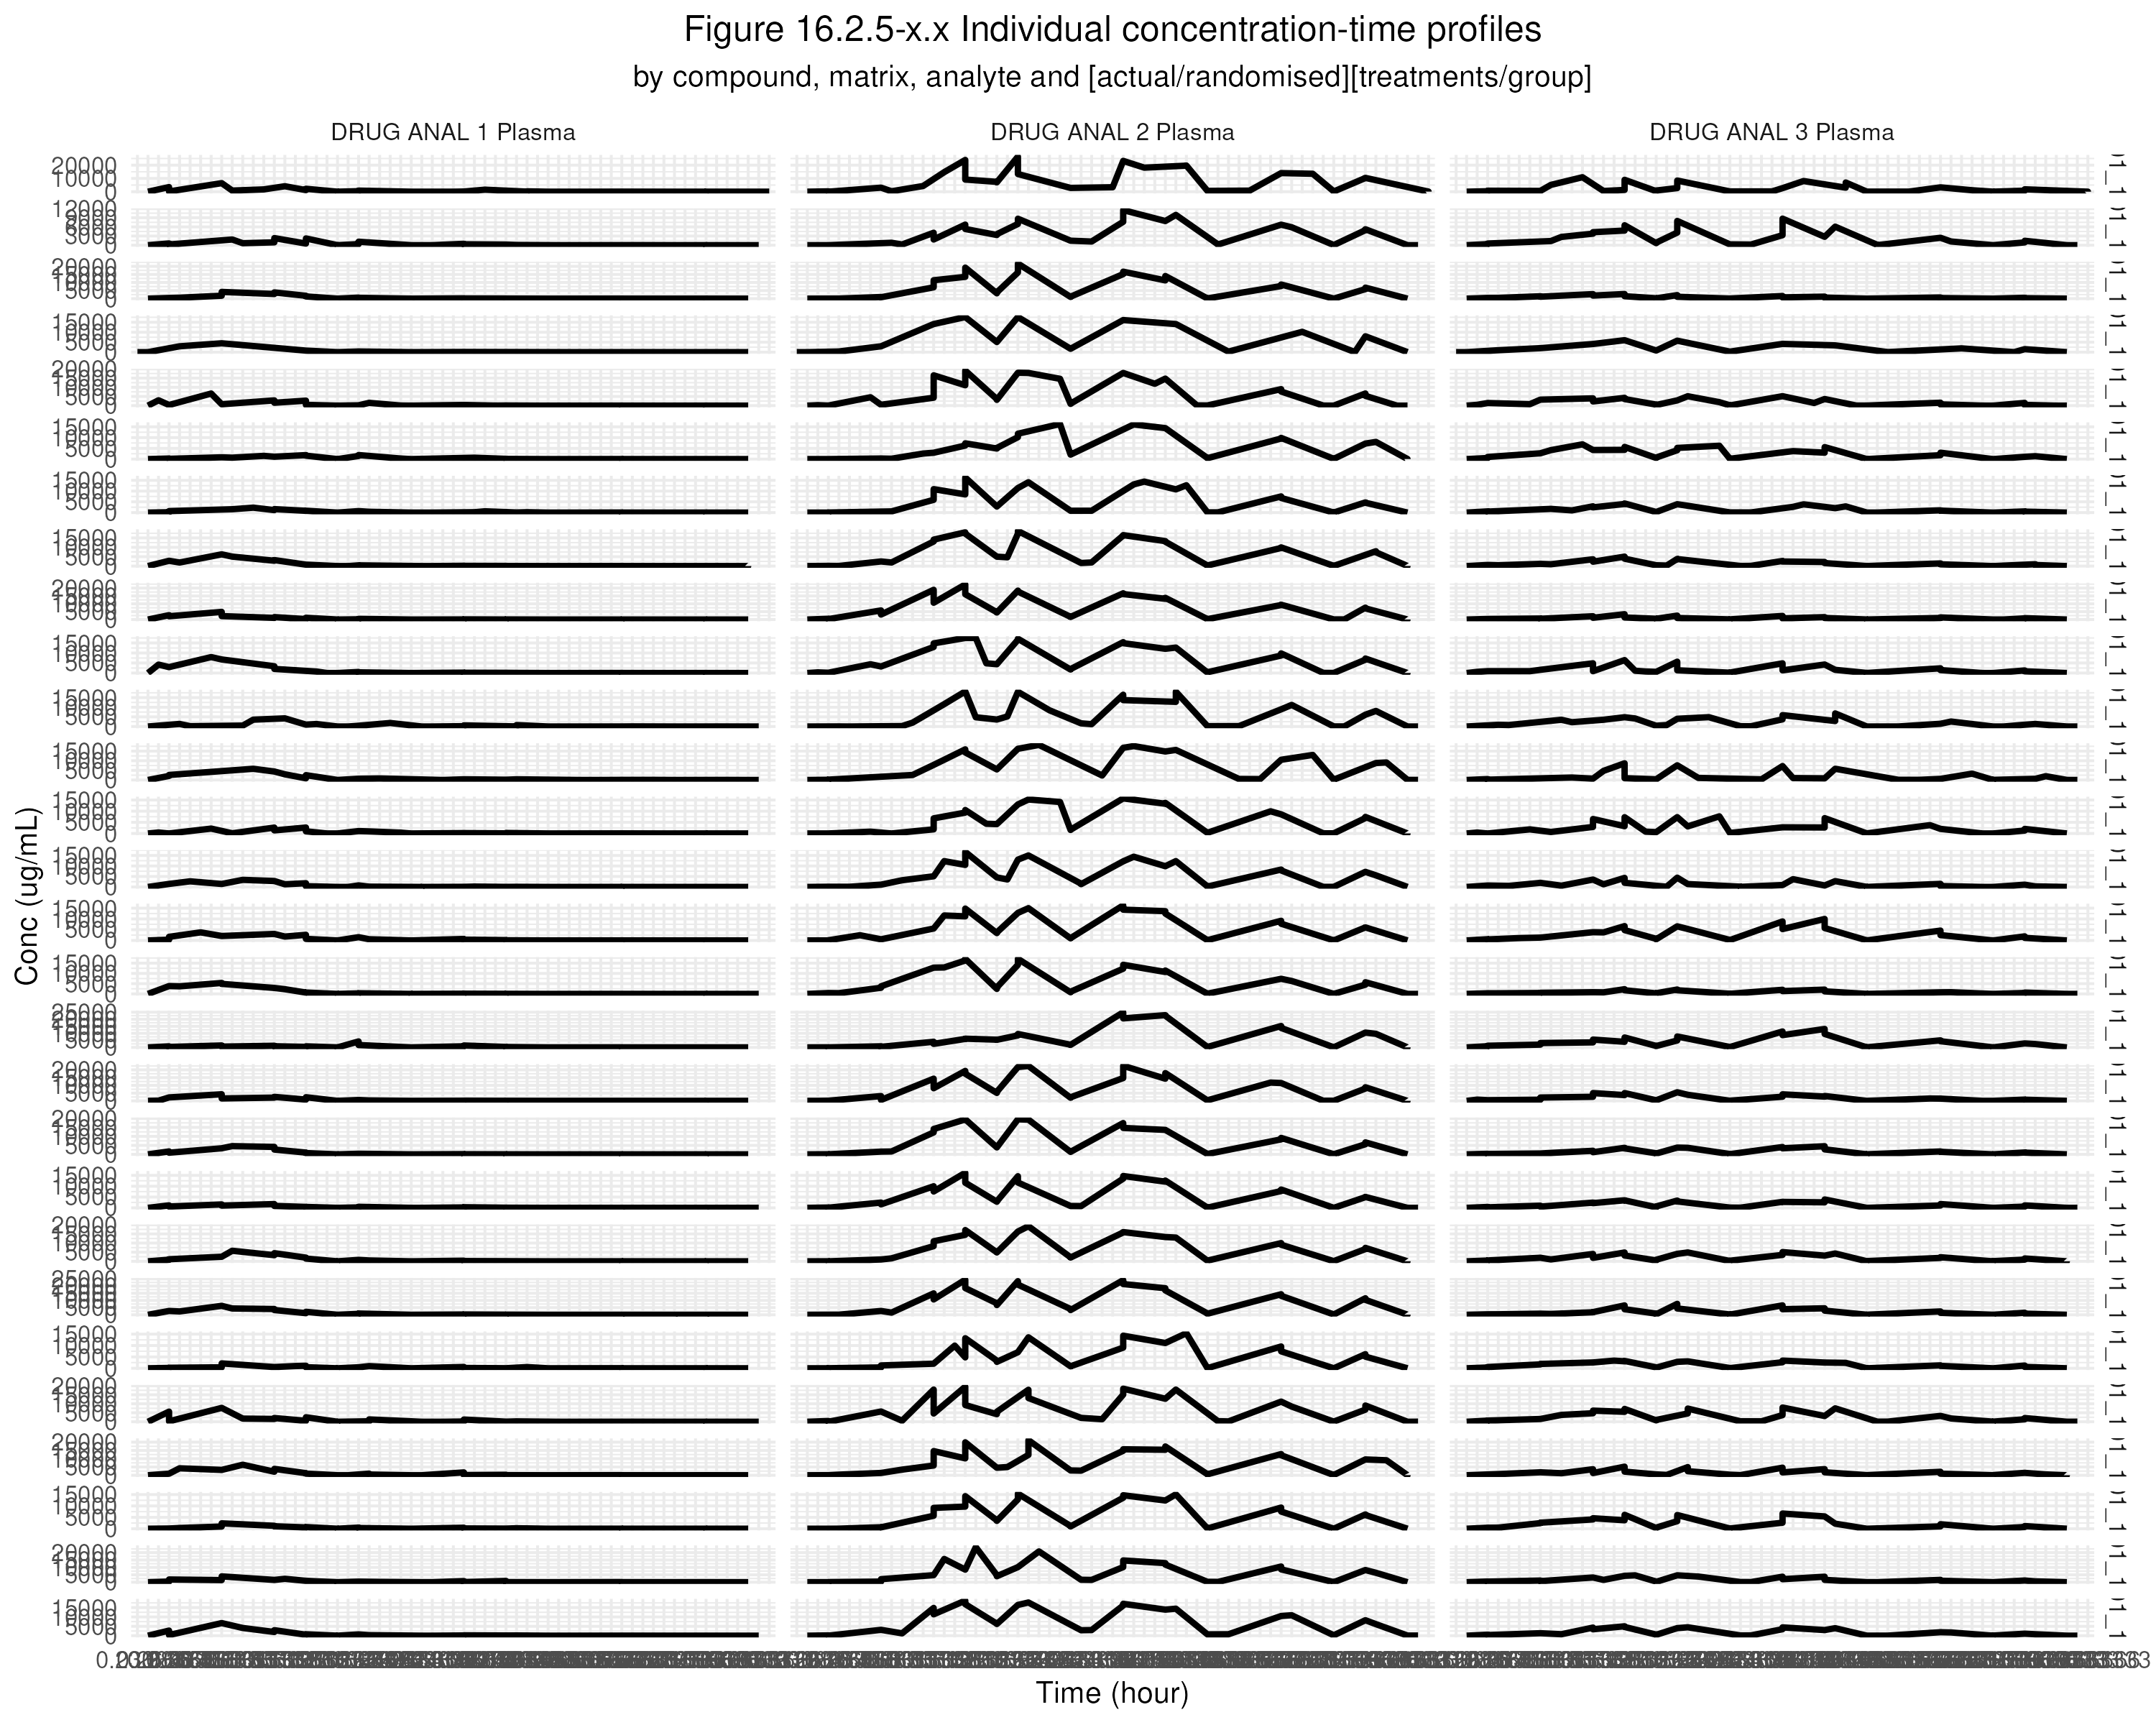

The file beside this chart, header and first rows:
studyid, usubjid, subjid, siteid, origsite, pcseq, pcrefid, dosrefid, pctestcd, pctest, pctestn, pctestl, pccat, pccatn, pccatl, pccats, pcscat, pcscatn, pcscatl, pcorres, pcorresn, pcorresu, pcstresc, pcstresn
Study001, Study001_1001001, 1001001, 1001, 0, 2303, 101, 1, ANAL1, ANAL1, 15, ANAL1, ANALYTE, 1, Analyte, ANALY, GENERAL, 0, General, 0, 0, ng/mL, 0, 0
Study001, Study001_1001001, 1001001, 1001, 0, 2348, 116, 2, ANAL1, ANAL1, 15, ANAL1, ANALYTE, 1, Analyte, ANALY, GENERAL, 0, General, 0, 0, ng/mL, 0, 0
Study001, Study001_1001001, 1001001, 1001, 0, 2306, 102, 1, ANAL1, ANAL1, 15, ANAL1, ANALYTE, 1, Analyte, ANALY, GENERAL, 0, General, 3470, 3470, ng/mL, 3470, 3470
Study001, Study001_1001001, 1001001, 1001, 0, 2351, 117, 2, ANAL1, ANAL1, 15, ANAL1, ANALYTE, 1, Analyte, ANALY, GENERAL, 0, General, 203, 203, ng/mL, 203, 203
Study001, Study001_1001001, 1001001, 1001, 0, 2309, 103, 1, ANAL1, ANAL1, 15, ANAL1, ANALYTE, 1, Analyte, ANALY, GENERAL, 0, General, 6440, 6440, ng/mL, 6440, 6440
Study001, Study001_1001001, 1001001, 1001, 0, 2354, 118, 2, ANAL1, ANAL1, 15, ANAL1, ANALYTE, 1, Analyte, ANALY, GENERAL, 0, General, 851, 851, ng/mL, 851, 851
Study001, Study001_1001001, 1001001, 1001, 0, 2357, 119, 2, ANAL1, ANAL1, 15, ANAL1, ANALYTE, 1, Analyte, ANALY, GENERAL, 0, General, 1730, 1730, ng/mL, 1730, 1730
Study001, Study001_1001001, 1001001, 1001, 0, 2312, 104, 1, ANAL1, ANAL1, 15, ANAL1, ANALYTE, 1, Analyte, ANALY, GENERAL, 0, General, 4110, 4110, ng/mL, 4110, 4110
Study001, Study001_1001001, 1001001, 1001, 0, 2315, 105, 1, ANAL1, ANAL1, 15, ANAL1, ANALYTE, 1, Analyte, ANALY, GENERAL, 0, General, 1210, 1210, ng/mL, 1210, 1210
Study001, Study001_1001001, 1001001, 1001, 0, 2360, 120, 2, ANAL1, ANAL1, 15, ANAL1, ANALYTE, 1, Analyte, ANALY, GENERAL, 0, General, 2190, 2190, ng/mL, 2190, 2190
Study001, Study001_1001001, 1001001, 1001, 0, 2333, 111, 1, ANAL1, ANAL1, 15, ANAL1, ANALYTE, 1, Analyte, ANALY, GENERAL, 0, General, 2.12, 2.12, ng/mL, 2.12, 2.12
Study001, Study001_1001001, 1001001, 1001, 0, 2378, 126, 2, ANAL1, ANAL1, 15, ANAL1, ANALYTE, 1, Analyte, ANALY, GENERAL, 0, General, 2.11, 2.11, ng/mL, 2.11, 2.11
Study001, Study001_1001001, 1001001, 1001, 0, 2318, 106, 1, ANAL1, ANAL1, 15, ANAL1, ANALYTE, 1, Analyte, ANALY, GENERAL, 0, General, 400, 400, ng/mL, 400, 400
Study001, Study001_1001001, 1001001, 1001, 0, 2363, 121, 2, ANAL1, ANAL1, 15, ANAL1, ANALYTE, 1, Analyte, ANALY, GENERAL, 0, General, 813, 813, ng/mL, 813, 813
Study001, Study001_1001001, 1001001, 1001, 0, 2381, 127, 2, ANAL1, ANAL1, 15, ANAL1, ANALYTE, 1, Analyte, ANALY, GENERAL, 0, General, 0, 0, ng/mL, 0, 0
Study001, Study001_1001001, 1001001, 1001, 0, 2336, 112, 1, ANAL1, ANAL1, 15, ANAL1, ANALYTE, 1, Analyte, ANALY, GENERAL, 0, General, 0, 0, ng/mL, 0, 0
Study001, Study001_1001001, 1001001, 1001, 0, 2321, 107, 1, ANAL1, ANAL1, 15, ANAL1, ANALYTE, 1, Analyte, ANALY, GENERAL, 0, General, 128, 128, ng/mL, 128, 128
Study001, Study001_1001001, 1001001, 1001, 0, 2366, 122, 2, ANAL1, ANAL1, 15, ANAL1, ANALYTE, 1, Analyte, ANALY, GENERAL, 0, General, 1520, 1520, ng/mL, 1520, 1520
Study001, Study001_1001001, 1001001, 1001, 0, 2324, 108, 1, ANAL1, ANAL1, 15, ANAL1, ANALYTE, 1, Analyte, ANALY, GENERAL, 0, General, 62.4, 62.4, ng/mL, 62.4, 62.4
Study001, Study001_1001001, 1001001, 1001, 0, 2369, 123, 2, ANAL1, ANAL1, 15, ANAL1, ANALYTE, 1, Analyte, ANALY, GENERAL, 0, General, 273, 273, ng/mL, 273, 273
Study001, Study001_1001001, 1001001, 1001, 0, 2384, 128, 2, ANAL1, ANAL1, 15, ANAL1, ANALYTE, 1, Analyte, ANALY, GENERAL, 0, General, 0, 0, ng/mL, 0, 0
Study001, Study001_1001001, 1001001, 1001, 0, 2339, 113, 1, ANAL1, ANAL1, 15, ANAL1, ANALYTE, 1, Analyte, ANALY, GENERAL, 0, General, 0, 0, ng/mL, 0, 0
Study001, Study001_1001001, 1001001, 1001, 0, 2372, 124, 2, ANAL1, ANAL1, 15, ANAL1, ANALYTE, 1, Analyte, ANALY, GENERAL, 0, General, 47.3, 47.3, ng/mL, 47.3, 47.3
Study001, Study001_1001001, 1001001, 1001, 0, 2327, 109, 1, ANAL1, ANAL1, 15, ANAL1, ANALYTE, 1, Analyte, ANALY, GENERAL, 0, General, 14.9, 14.9, ng/mL, 14.9, 14.9
Study001, Study001_1001001, 1001001, 1001, 0, 2342, 114, 1, ANAL1, ANAL1, 15, ANAL1, ANALYTE, 1, Analyte, ANALY, GENERAL, 0, General, 0, 0, ng/mL, 0, 0
Study001, Study001_1001001, 1001001, 1001, 0, 2387, 129, 2, ANAL1, ANAL1, 15, ANAL1, ANALYTE, 1, Analyte, ANALY, GENERAL, 0, General, 0, 0, ng/mL, 0, 0
Study001, Study001_1001001, 1001001, 1001, 0, 2330, 110, 1, ANAL1, ANAL1, 15, ANAL1, ANALYTE, 1, Analyte, ANALY, GENERAL, 0, General, 6.52, 6.52, ng/mL, 6.52, 6.52
Study001, Study001_1001001, 1001001, 1001, 0, 2375, 125, 2, ANAL1, ANAL1, 15, ANAL1, ANALYTE, 1, Analyte, ANALY, GENERAL, 0, General, 10.4, 10.4, ng/mL, 10.4, 10.4
Study001, Study001_1001001, 1001001, 1001, 0, 2345, 115, 1, ANAL1, ANAL1, 15, ANAL1, ANALYTE, 1, Analyte, ANALY, GENERAL, 0, General, 0, 0, ng/mL, 0, 0
Study001, Study001_1001001, 1001001, 1001, 0, 2390, 130, 2, ANAL1, ANAL1, 15, ANAL1, ANALYTE, 1, Analyte, ANALY, GENERAL, 0, General, 0, 0, ng/mL, 0, 0
Study001, Study001_1001001, 1001001, 1001, 0, 2304, 101, 1, ANAL2, ANAL2, 16, ANAL2, ANALYTE, 1, Analyte, ANALY, GENERAL, 0, General, 0, 0, ng/mL, 0, 0
Study001, Study001_1001001, 1001001, 1001, 0, 2349, 116, 2, ANAL2, ANAL2, 16, ANAL2, ANALYTE, 1, Analyte, ANALY, GENERAL, 0, General, 0, 0, ng/mL, 0, 0
Study001, Study001_1001001, 1001001, 1001, 0, 2307, 102, 1, ANAL2, ANAL2, 16, ANAL2, ANALYTE, 1, Analyte, ANALY, GENERAL, 0, General, 260, 260, ng/mL, 260, 260
Study001, Study001_1001001, 1001001, 1001, 0, 2352, 117, 2, ANAL2, ANAL2, 16, ANAL2, ANALYTE, 1, Analyte, ANALY, GENERAL, 0, General, 0, 0, ng/mL, 0, 0
Study001, Study001_1001001, 1001001, 1001, 0, 2310, 103, 1, ANAL2, ANAL2, 16, ANAL2, ANALYTE, 1, Analyte, ANALY, GENERAL, 0, General, 3030, 3030, ng/mL, 3030, 3030
Study001, Study001_1001001, 1001001, 1001, 0, 2355, 118, 2, ANAL2, ANAL2, 16, ANAL2, ANALYTE, 1, Analyte, ANALY, GENERAL, 0, General, 331, 331, ng/mL, 331, 331
Study001, Study001_1001001, 1001001, 1001, 0, 2358, 119, 2, ANAL2, ANAL2, 16, ANAL2, ANALYTE, 1, Analyte, ANALY, GENERAL, 0, General, 4290, 4290, ng/mL, 4290, 4290
Study001, Study001_1001001, 1001001, 1001, 0, 2313, 104, 1, ANAL2, ANAL2, 16, ANAL2, ANALYTE, 1, Analyte, ANALY, GENERAL, 0, General, 14700, 14700, ng/mL, 14700, 14700
Study001, Study001_1001001, 1001001, 1001, 0, 2316, 105, 1, ANAL2, ANAL2, 16, ANAL2, ANALYTE, 1, Analyte, ANALY, GENERAL, 0, General, 23900, 23900, ng/mL, 23900, 23900
Study001, Study001_1001001, 1001001, 1001, 0, 2361, 120, 2, ANAL2, ANAL2, 16, ANAL2, ANALYTE, 1, Analyte, ANALY, GENERAL, 0, General, 9140, 9140, ng/mL, 9140, 9140
Study001, Study001_1001001, 1001001, 1001, 0, 2334, 111, 1, ANAL2, ANAL2, 16, ANAL2, ANALYTE, 1, Analyte, ANALY, GENERAL, 0, General, 7420, 7420, ng/mL, 7420, 7420
Study001, Study001_1001001, 1001001, 1001, 0, 2379, 126, 2, ANAL2, ANAL2, 16, ANAL2, ANALYTE, 1, Analyte, ANALY, GENERAL, 0, General, 7050, 7050, ng/mL, 7050, 7050
Study001, Study001_1001001, 1001001, 1001, 0, 2319, 106, 1, ANAL2, ANAL2, 16, ANAL2, ANALYTE, 1, Analyte, ANALY, GENERAL, 0, General, 26400, 26400, ng/mL, 26400, 26400
Study001, Study001_1001001, 1001001, 1001, 0, 2364, 121, 2, ANAL2, ANAL2, 16, ANAL2, ANALYTE, 1, Analyte, ANALY, GENERAL, 0, General, 13300, 13300, ng/mL, 13300, 13300
Study001, Study001_1001001, 1001001, 1001, 0, 2382, 127, 2, ANAL2, ANAL2, 16, ANAL2, ANALYTE, 1, Analyte, ANALY, GENERAL, 0, General, 2840, 2840, ng/mL, 2840, 2840
Study001, Study001_1001001, 1001001, 1001, 0, 2337, 112, 1, ANAL2, ANAL2, 16, ANAL2, ANALYTE, 1, Analyte, ANALY, GENERAL, 0, General, 3360, 3360, ng/mL, 3360, 3360
Study001, Study001_1001001, 1001001, 1001, 0, 2322, 107, 1, ANAL2, ANAL2, 16, ANAL2, ANALYTE, 1, Analyte, ANALY, GENERAL, 0, General, 23200, 23200, ng/mL, 23200, 23200
Study001, Study001_1001001, 1001001, 1001, 0, 2367, 122, 2, ANAL2, ANAL2, 16, ANAL2, ANALYTE, 1, Analyte, ANALY, GENERAL, 0, General, 18100, 18100, ng/mL, 18100, 18100
Study001, Study001_1001001, 1001001, 1001, 0, 2325, 108, 1, ANAL2, ANAL2, 16, ANAL2, ANALYTE, 1, Analyte, ANALY, GENERAL, 0, General, 19600, 19600, ng/mL, 19600, 19600
Study001, Study001_1001001, 1001001, 1001, 0, 2370, 123, 2, ANAL2, ANAL2, 16, ANAL2, ANALYTE, 1, Analyte, ANALY, GENERAL, 0, General, 19700, 19700, ng/mL, 19700, 19700
Study001, Study001_1001001, 1001001, 1001, 0, 2385, 128, 2, ANAL2, ANAL2, 16, ANAL2, ANALYTE, 1, Analyte, ANALY, GENERAL, 0, General, 617, 617, ng/mL, 617, 617
Study001, Study001_1001001, 1001001, 1001, 0, 2340, 113, 1, ANAL2, ANAL2, 16, ANAL2, ANALYTE, 1, Analyte, ANALY, GENERAL, 0, General, 808, 808, ng/mL, 808, 808
Study001, Study001_1001001, 1001001, 1001, 0, 2373, 124, 2, ANAL2, ANAL2, 16, ANAL2, ANALYTE, 1, Analyte, ANALY, GENERAL, 0, General, 14000, 14000, ng/mL, 14000, 14000
Study001, Study001_1001001, 1001001, 1001, 0, 2328, 109, 1, ANAL2, ANAL2, 16, ANAL2, ANALYTE, 1, Analyte, ANALY, GENERAL, 0, General, 13500, 13500, ng/mL, 13500, 13500
Study001, Study001_1001001, 1001001, 1001, 0, 2343, 114, 1, ANAL2, ANAL2, 16, ANAL2, ANALYTE, 1, Analyte, ANALY, GENERAL, 0, General, 223, 223, ng/mL, 223, 223
Study001, Study001_1001001, 1001001, 1001, 0, 2388, 129, 2, ANAL2, ANAL2, 16, ANAL2, ANALYTE, 1, Analyte, ANALY, GENERAL, 0, General, 178, 178, ng/mL, 178, 178
Study001, Study001_1001001, 1001001, 1001, 0, 2331, 110, 1, ANAL2, ANAL2, 16, ANAL2, ANALYTE, 1, Analyte, ANALY, GENERAL, 0, General, 10300, 10300, ng/mL, 10300, 10300
Study001, Study001_1001001, 1001001, 1001, 0, 2376, 125, 2, ANAL2, ANAL2, 16, ANAL2, ANALYTE, 1, Analyte, ANALY, GENERAL, 0, General, 10400, 10400, ng/mL, 10400, 10400
Study001, Study001_1001001, 1001001, 1001, 0, 2346, 115, 1, ANAL2, ANAL2, 16, ANAL2, ANALYTE, 1, Analyte, ANALY, GENERAL, 0, General, 72.6, 72.6, ng/mL, 72.6, 72.6
Study001, Study001_1001001, 1001001, 1001, 0, 2391, 130, 2, ANAL2, ANAL2, 16, ANAL2, ANALYTE, 1, Analyte, ANALY, GENERAL, 0, General, 57, 57, ng/mL, 57, 57
... 2,403 more rows
